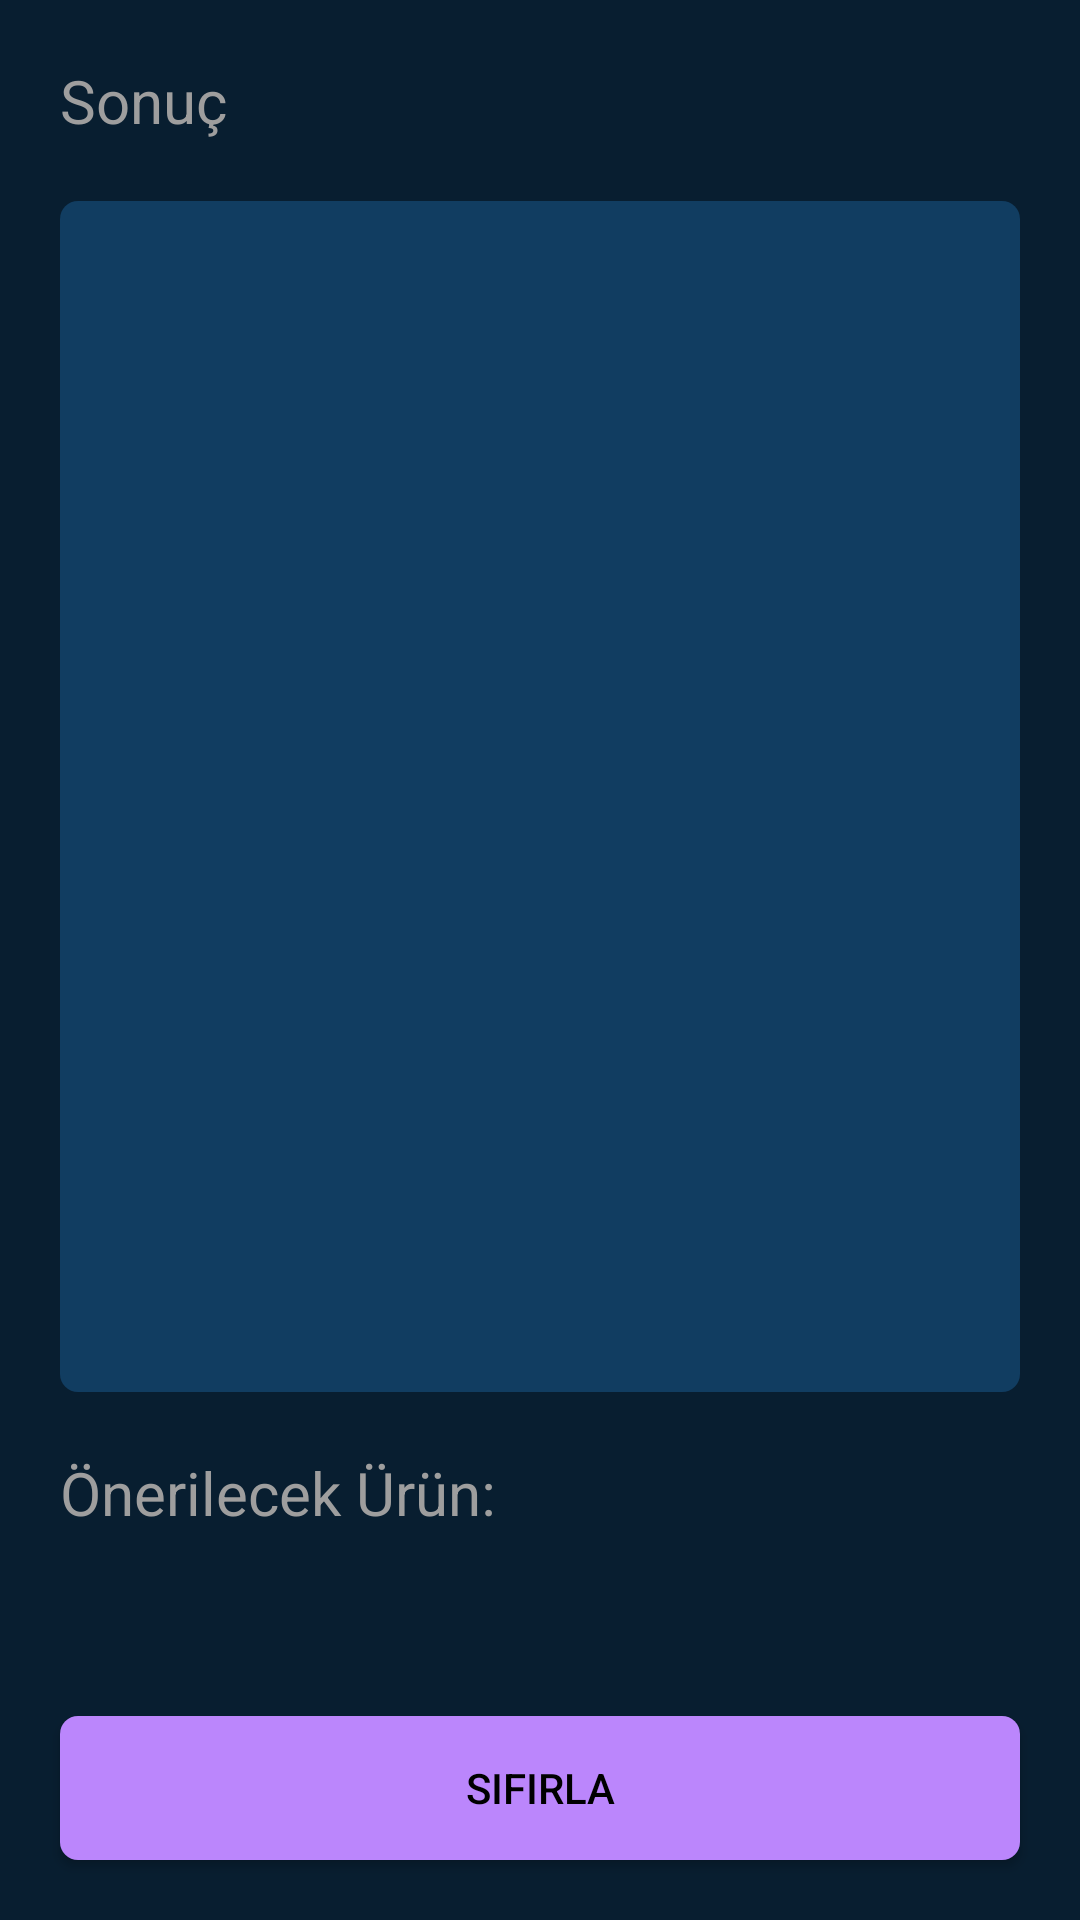

Reconstruct the res/layout file that produces this screen, plus the resources it refers to.
<!-- AndroidManifest.xml: application theme Theme.SepetimdeNeEksik -->
<!-- res/layout/calculated.xml -->
<?xml version="1.0" encoding="utf-8"?>

<RelativeLayout xmlns:android="http://schemas.android.com/apk/res/android"
    xmlns:tools="http://schemas.android.com/tools"
    android:id="@+id/calculated"
    android:layout_width="match_parent"
    android:layout_height="match_parent"
    android:background="#081e30"
    tools:context=".Calculated">


    <ListView
        android:id="@+id/datum"
        android:layout_width="wrap_content"
        android:layout_height="397dp"
        android:layout_below="@+id/result"
        android:layout_alignParentStart="true"
        android:layout_alignParentEnd="true"
        android:layout_marginStart="20dp"
        android:layout_marginTop="20dp"
        android:layout_marginEnd="20dp"
        android:background="@drawable/oval" />

    <Button
        android:id="@+id/reset"
        android:layout_width="wrap_content"
        android:layout_height="wrap_content"
        android:layout_alignParentStart="true"
        android:layout_alignParentEnd="true"
        android:layout_alignParentBottom="true"
        android:layout_marginStart="20dp"
        android:layout_marginEnd="20dp"
        android:layout_marginBottom="20dp"
        android:textColor="@color/black"
        android:background="@drawable/buttonoval"
        android:text="SIFIRLA" />

    <TextView
        android:id="@+id/result"
        android:layout_width="wrap_content"
        android:layout_height="wrap_content"
        android:layout_alignParentStart="true"
        android:layout_alignParentTop="true"
        android:layout_alignParentEnd="true"
        android:layout_marginStart="20dp"
        android:layout_marginTop="20dp"
        android:layout_marginEnd="20dp"
        android:textColor="#9E9E9E"
        android:text="Sonuç"
        android:textSize="20dp" />

    <TextView
        android:id="@+id/recommended"
        android:layout_width="wrap_content"
        android:layout_height="wrap_content"
        android:layout_below="@+id/datum"
        android:layout_alignParentStart="true"
        android:layout_marginTop="20dp"
        android:layout_alignParentEnd="true"
        android:layout_marginStart="20dp"
        android:layout_marginEnd="20dp"
        android:textColor="#9E9E9E"
        android:text="Önerilecek Ürün: "
        android:textSize="20dp" />

    <TextView
        android:id="@+id/recommendedfruit"
        android:layout_width="wrap_content"
        android:layout_height="wrap_content"
        android:layout_above="@+id/reset"
        android:layout_below="@+id/recommended"
        android:layout_alignParentStart="true"
        android:layout_alignParentEnd="true"
        android:layout_marginStart="20dp"
        android:layout_marginTop="20dp"
        android:layout_marginEnd="20dp"
        android:layout_marginBottom="20dp"
        android:textSize="15dp" />

</RelativeLayout>
<!-- resources referenced by this layout -->
<resources>
  <!-- drawable buttonoval (drawable) -->
  <?xml version="1.0" encoding="utf-8"?>
  
  <shape
      xmlns:android="http://schemas.android.com/apk/res/android"
      android:shape="rectangle">
  
      
      <solid
          android:color="@color/purple_200" >
      </solid>
  
      
      <padding
          android:left="5dp"
          android:top="5dp"
          android:right="5dp"
          android:bottom="5dp"    >
      </padding>
  
      
      <corners
          android:radius="6dp"   >
      </corners>
  
  </shape>
  <!-- drawable oval (drawable) -->
  <?xml version="1.0" encoding="utf-8"?>
  
  <shape
      xmlns:android="http://schemas.android.com/apk/res/android"
      android:shape="rectangle">
  
      
      <solid
          android:color="#113d61" >
      </solid>
  
      
      <padding
          android:left="5dp"
          android:top="5dp"
          android:right="5dp"
          android:bottom="5dp"    >
      </padding>
  
      
      <corners
          android:radius="6dp"   >
      </corners>
  
  </shape>
  <style name="Theme.SepetimdeNeEksik" parent="Theme.MaterialComponents.DayNight.DarkActionBar">
          
          <item name="colorPrimary">@color/purple_500</item>
          <item name="colorPrimaryVariant">@color/purple_700</item>
          <item name="colorOnPrimary">@color/white</item>
          
          <item name="colorSecondary">@color/teal_200</item>
          <item name="colorSecondaryVariant">@color/teal_700</item>
          <item name="colorOnSecondary">@color/black</item>
          
          <item name="android:statusBarColor" tools:targetApi="l">?attr/colorPrimaryVariant</item>
          
      </style>
  <!-- not gathered from this repository: default colours our renderer supplied (Android Studio template values) -->
  <color name="purple_200">#FFBB86FC</color>
  <color name="purple_500">#FF6200EE</color>
  <color name="purple_700">#FF3700B3</color>
  <color name="teal_200">#FF03DAC5</color>
  <color name="teal_700">#FF018786</color>
  <color name="black">#FF000000</color>
  <color name="white">#FFFFFFFF</color>
</resources>
